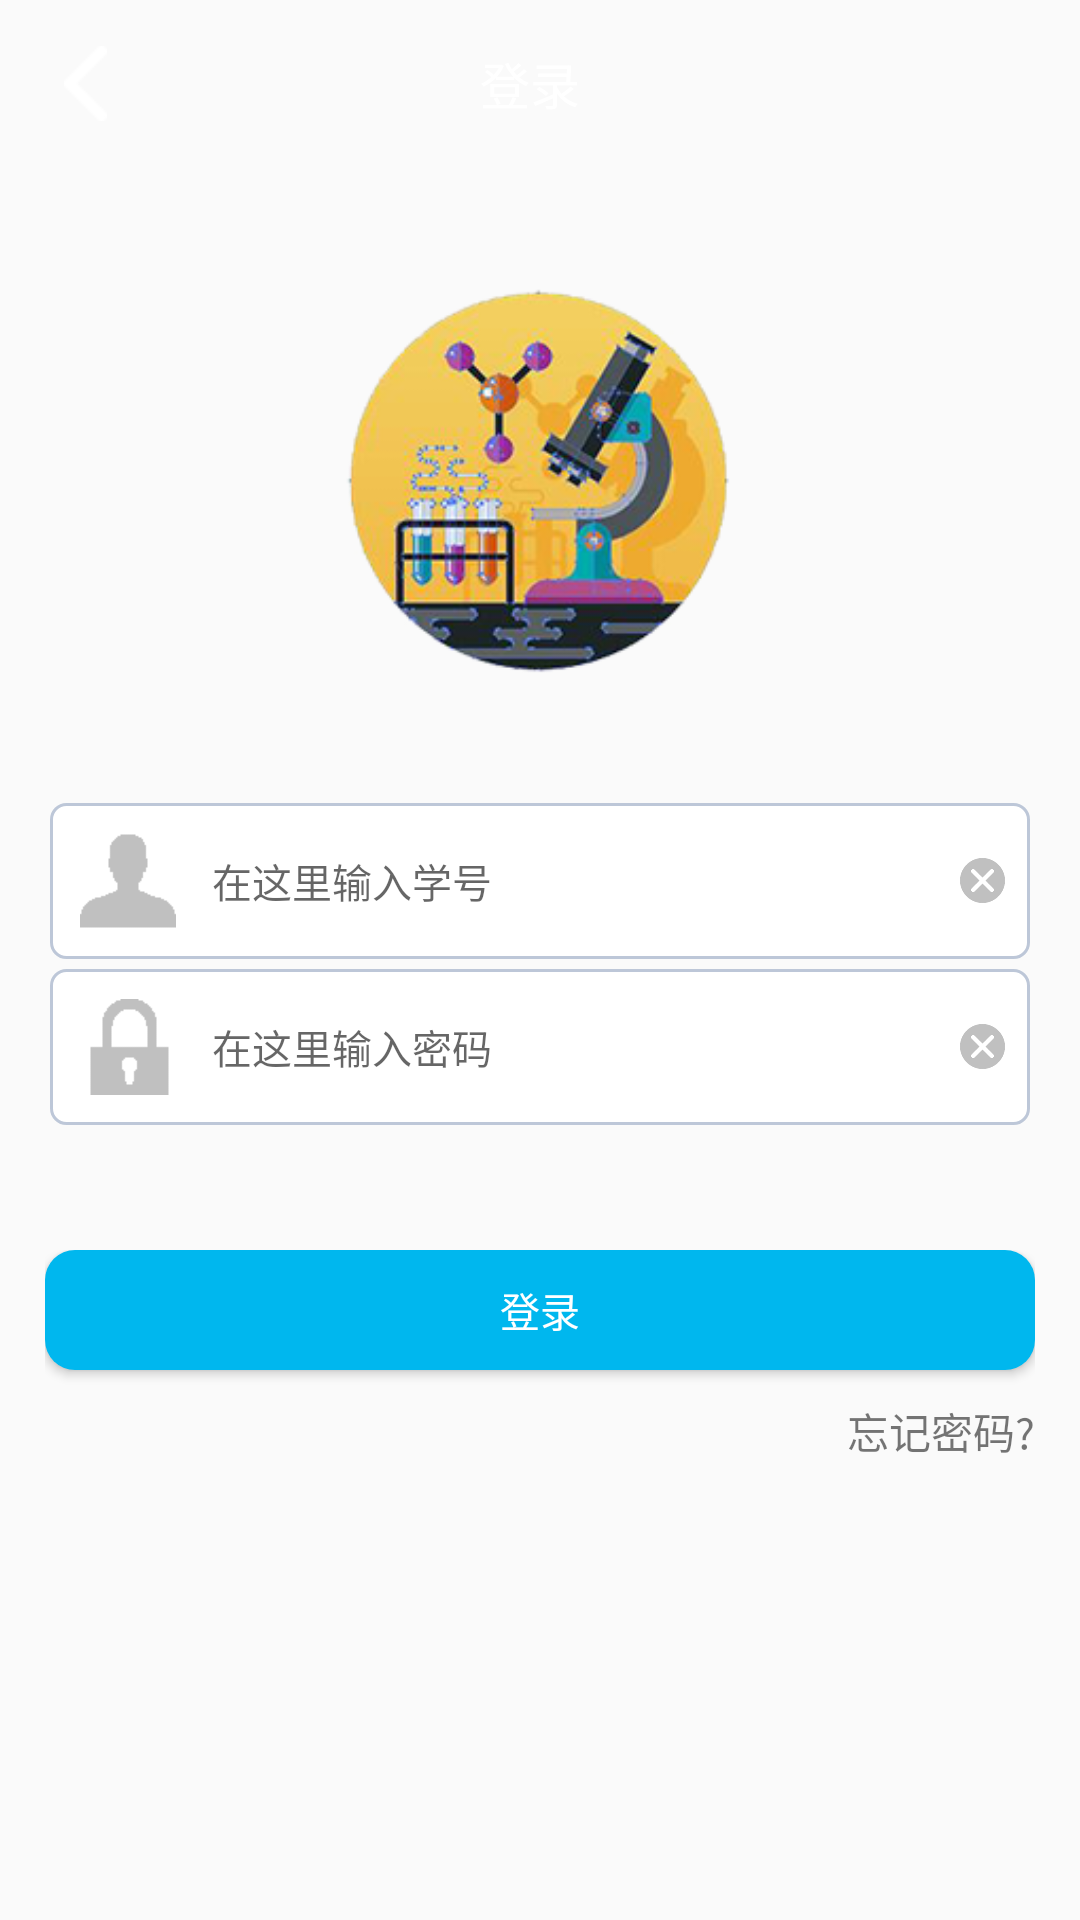

Here is an Android app screen rendered from its layout file. Give the layout XML and the strings, colors and styles it references.
<!-- AndroidManifest.xml: application theme AppTheme -->
<!-- res/layout/activity_login.xml -->
<?xml version="1.0" encoding="utf-8"?>
<LinearLayout xmlns:android="http://schemas.android.com/apk/res/android"
    xmlns:tools="http://schemas.android.com/tools"
    android:layout_width="match_parent"
    android:layout_height="match_parent"
    android:orientation="vertical"
    tools:context="com.example.root.experimentassistant.SecondLevel.LoginActivity">

    <android.support.v7.widget.Toolbar xmlns:android="http://schemas.android.com/apk/res/android"
        android:id="@+id/toolbar"
        android:layout_width="match_parent"
        android:layout_height="wrap_content"
        android:background="@color/material_blue"
        android:minHeight="?attr/actionBarSize">
        
        <ImageView
            android:id="@+id/loginCancle"
            style="@style/cancleButton"
            android:layout_width="25dp"
            android:layout_height="25dp"
            android:background="@android:color/transparent"
            android:src="@drawable/back_icon" />

        <TextView
            style="@style/menuText"
            android:layout_width="wrap_content"
            android:layout_height="wrap_content"
            android:layout_gravity="center"
            android:text="登录"
            android:textColor="#ffffff" />

    </android.support.v7.widget.Toolbar>

    <TextView
        android:layout_width="match_parent"
        android:layout_height="wrap_content"
        android:layout_margin="20dp"
        android:text="实验助手"
        android:gravity="center_horizontal"
        android:textSize="30dp"
        android:textColor="@color/deepGray"
        android:visibility="gone"/>

    <ImageView
        android:layout_width="130dp"
        android:layout_height="130dp"
        android:layout_margin="40dp"
        android:layout_gravity="center_horizontal"
        android:src="@mipmap/exper_logo"
        />

    <LinearLayout
        android:layout_width="match_parent"
        android:layout_height="wrap_content"
        android:orientation="vertical"
        android:layout_marginLeft="15dp"
        android:layout_marginRight="15dp">

            <FrameLayout
                android:layout_width="match_parent"
                android:layout_height="wrap_content"
                >

                <EditText
                    android:id="@+id/LoginId"
                    style="@style/smallText"
                    android:layout_width="match_parent"
                    android:layout_height="wrap_content"
                    android:background="@drawable/edittext"
                    android:drawableLeft="@drawable/id_icon"
                    android:hint="在这里输入学号"
                    android:inputType="number"
                    android:drawablePadding="12dp"
                    android:maxLength="10"/>

                <ImageView
                    android:layout_width="15dp"
                    android:layout_height="15dp"
                    android:layout_gravity="right|center_vertical"
                    android:src="@mipmap/cancle"
                    android:id="@+id/id_delete"
                    android:layout_marginRight="10dp"/>
            </FrameLayout>

        <FrameLayout
            android:layout_width="match_parent"
            android:layout_height="wrap_content">


            <EditText
                android:id="@+id/LoginPass"
                style="@style/smallText"
                android:layout_width="match_parent"
                android:layout_height="wrap_content"
                android:background="@drawable/edittext"
                android:inputType="textPassword"
                android:drawableLeft="@drawable/pass_icon"
                android:drawablePadding="12dp"
                android:hint="在这里输入密码"
                android:maxLength="30" />
            <ImageView
                android:layout_width="15dp"
                android:layout_height="15dp"
                android:layout_gravity="right|center_vertical"
                android:src="@mipmap/cancle"
                android:id="@+id/pass_delete"
                android:layout_marginRight="10dp"/>
        </FrameLayout>

        <LinearLayout
            android:layout_width="match_parent"
            android:layout_height="wrap_content"
            android:layout_centerInParent="true"
            android:orientation="vertical"
            android:gravity="center_horizontal"
            android:layout_marginTop="40dp">

            <Button
                android:id="@+id/LoginBtn"
                style="@style/btnTextSelect"
                android:layout_width="match_parent"
                android:layout_height="40dp"
                android:background="@drawable/rec_btn_select"
                android:text="登录"
                android:visibility="visible" />

            <Button
                android:id="@+id/RegisterButton"
                style="@style/btnText"
                android:layout_width="match_parent"
                android:layout_height="40dp"
                android:layout_marginTop="10dp"
                android:background="@drawable/rec_btn_white"
                android:text="注册"
                android:visibility="gone" />
            <TextView
                android:layout_width="wrap_content"
                android:layout_height="wrap_content"
                android:layout_gravity="right"
                android:layout_marginTop="10dp"
                android:text="忘记密码?"
                android:textColor="@color/material_blue"
                android:id="@+id/ForgetButton"/>

        </LinearLayout>

    </LinearLayout>

</LinearLayout>
<!-- resources referenced by this layout -->
<resources>
  <color name="deepGray">#808080</color>
  <!-- drawable back_icon (drawable) -->
  <?xml version="1.0" encoding="utf-8"?>
  <selector xmlns:android="http://schemas.android.com/apk/res/android">
      <item android:state_pressed="true" android:drawable="@mipmap/arrow_left_press"/>
      <item android:state_pressed="false" android:drawable="@mipmap/arrow_left"/>
  </selector>
  <!-- drawable id_icon (drawable) -->
  <?xml version="1.0" encoding="utf-8"?>
  <selector xmlns:android="http://schemas.android.com/apk/res/android">
      <item android:state_focused="false" android:drawable="@mipmap/id_gray"></item>
      <item android:state_focused="true" android:drawable="@mipmap/id_blue"></item>
  </selector>
  <!-- drawable pass_icon (drawable) -->
  <?xml version="1.0" encoding="utf-8"?>
  <selector xmlns:android="http://schemas.android.com/apk/res/android">
      <item android:state_focused="false" android:drawable="@mipmap/password_gray"></item>
      <item android:state_focused="true" android:drawable="@mipmap/password_blue"></item>
  </selector>
  <!-- drawable rec_btn_select (drawable) -->
  <?xml version="1.0" encoding="utf-8"?>
  <shape xmlns:android="http://schemas.android.com/apk/res/android"
      android:shape="rectangle">
      <corners android:radius="10dp" />
      <padding
          android:left="10dp"
          android:right="10dp"
          />
      <solid android:color="@color/iconBlue"></solid>
  </shape>
  <!-- drawable rec_btn_white (drawable) -->
  <?xml version="1.0" encoding="utf-8"?>
  <shape xmlns:android="http://schemas.android.com/apk/res/android"
      android:shape="rectangle">
      <corners android:radius="10dp" />
      <padding
          android:left="10dp"
          android:right="10dp"
          />
      <solid android:color="#ffffff"></solid>
  </shape>
  <style name="btnText">
          <item name="android:textSize">40px</item>
          <item name="android:textColor">#C0C0C0</item>
      </style>
  <style name="btnTextSelect">
          <item name="android:textSize">40px</item>
          <item name="android:textColor">#FFFFFF</item>
      </style>
  <style name="cancleButton">
          <item name="android:textSize">40px</item>
          <item name="android:textColor">#000000</item>
      </style>
  <style name="menuText">
          <item name="android:textSize">50px</item>
          <item name="android:textColor">#000000</item>
          <item name="android:layout_margin">20px</item>
      </style>
  <style name="smallText">
          <item name="android:textSize">40px</item>
          <item name="android:textColor">#808080</item>
          <item name="android:layout_margin">5px</item>
      </style>
  <style name="AppTheme" parent="Theme.AppCompat.Light.NoActionBar">
          
          <item name="colorPrimary">@color/colorPrimary</item>
          <item name="colorPrimaryDark">@color/colorPrimaryDark</item>
          <item name="colorAccent">@color/colorAccent</item>
      </style>
  <color name="iconBlue">#00B7EE</color>
  <color name="colorPrimary">#3F51B5</color>
  <color name="colorPrimaryDark">#303F9F</color>
  <color name="colorAccent">#FF4081</color>
</resources>
